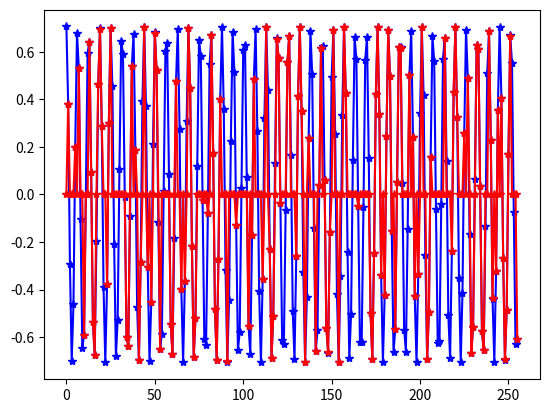
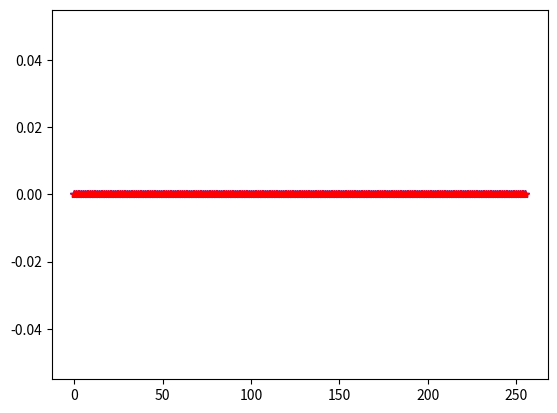

These figures' Python source, in order:
# -*- coding: utf-8 -*-
# -*- coding: utf-8 -*-
"""
 =============================================================================
 Title       : BFGS reconstruction
 Project     : Simulation environment for BckTrk app
 File        : BFGS.py
 -----------------------------------------------------------------------------

   Description :

 
   References :

   -
 -----------------------------------------------------------------------------
 Revisions   :
   Date         Version  Name      Description
   21-Jul-2018  1.0      Taimir      File created
 =============================================================================
 
"""
## Python library import
import numpy as np  
import scipy.fftpack as ft
import scipy.optimize as opt

import matplotlib.pyplot as plt

## Logging
import logging
logger = logging.getLogger('BckTrk')
b_shitty_gradient = True
## The main processing function
def bfgs_algo(): 
    #Path generation
    xlim=256
    ratio=0.5
    x = np.arange(0,xlim,1)
    path=(1/np.sqrt(2))*np.cos(x)+(1/np.sqrt(2))*1j*np.cos(x)
    #path=np.cos(x)+1j*np.cos(x)
    path=path.real
    
    #Class initialization
    algo_model = cBFGS(path,xlim,ratio)
    
    #Objective function value for ideal case 
    D_inv = ft.idct(np.eye(256),norm='ortho')
    print(algo_model.cost_fun(np.dot(D_inv,path)))
    
    #Reconstruct with scipyBFGS
    reconst=algo_model.reconstructor()
     
    #Reconstruct with homemade
    #reconst= algo_model.reconstructor()
   
    #Display SNR
    SNR = 20*np.log10(np.linalg.norm(path,1)/np.linalg.norm(path-reconst,1))
    print('%3f dB'%(SNR))
    
    #Plot
    plt.plot(x,path.real,'b-*')
    plt.plot(x,reconst.real,'r-*')
    plt.show()
    
    plt.plot(x,path.imag,'b-*')
    plt.plot(x,reconst.imag,'r-*')
    plt.show()
    
    
class cBFGS:
    ## Constructor
    def __init__(self,path,acq,ratio):
         
        self.m_acquisition_length       = acq
        self.lambda_param               = 0.01
        self.u                          = 10e-6
        self.number_of_samples          = int(acq*ratio)
        self.reconstruct_from_dct       = 1
        
        #Gaussian sampling matrix
        self.gaussian_matrix            = np.random.normal(0,1,[self.number_of_samples,self.m_acquisition_length])/self.m_acquisition_length
        self.D                          = ft.dct(np.eye(self.m_acquisition_length),norm='ortho')
        self.y                          = np.dot(self.gaussian_matrix,path)
        self.A                          = np.dot(self.gaussian_matrix,self.D)
        
        #Drop randomly samples
        samples                         = np.sort(np.random.choice(self.m_acquisition_length,self.number_of_samples,replace=False))
        self.y                          = path[samples]
        self.A                          = self.D[samples]
        
        #Initial values
        self.x0                         = np.random.normal(0,1,self.m_acquisition_length)

    
    ## scipi
    def scipy_func(self):
        xopt = opt.fmin_bfgs(self.cost_fun,self.x0,maxiter=500,norm=1)
        return np.dot(self.D,xopt)
    
    ## Objective function
    def cost_fun(self,x):
        A=self.A
        y=self.y
        
        linear_OP=np.dot(A,x)-y
        norm_sq=(np.linalg.norm(linear_OP))**2
        regul=self.lambda_param*(np.linalg.norm(x,1))
        
        return norm_sq+regul
    
    ## shitty Gradient function
    if b_shitty_gradient :
        def gradient(self,x):
            A=self.A
            y=self.y
            u=self.u
        
            A_her=A.conj().T
            linear_OP=np.dot(A,x)-y
            delta=np.dot(np.conj(x),x)+u
            regul=self.lambda_param*(x/np.sqrt(delta))
        
            return 2*np.dot(A_her,linear_OP)+regul
    else :
        def gradient(self,xk, epsilon=1e-8):
            f0 = self.cost_fun(*((xk,)))
            grad = np.zeros((len(xk),), float)
            ei = np.zeros((len(xk),), float)
            for k in range(len(xk)):
                ei[k] = 1.0
                d = epsilon * ei
                grad[k] = (self.cost_fun(*((xk + d,))) - f0) / d[k]
                ei[k] = 0.0
        
            return grad
        
    ## Reconstruction function
    def reconstructor(self):
        if self.reconstruct_from_dct : 
            logger.debug("BFGS reconstruction with DCT transform")
        
        ## Initialization
        maxiter=500 
        tolgrad=1e-10 
        alpha=0.55
        beta=0.4 
        k=0
        Armijo_search = 20
        x0=self.x0
        n=x0.shape[0]
        B=np.eye(n)
        g=self.gradient(x0)
    
        ## While loop beginning
        while (np.linalg.norm(g)>tolgrad) & (k<maxiter):
            logger.info('Iteration <%d>',k)
            print('Iteration <%d>'%(k))
            
            d = -np.dot(np.linalg.pinv(B),g)
            m = 0
            m_k = 0
            
            ## Armijo rule to line search
            while m<Armijo_search :
                left_exp=self.cost_fun(x0 + (alpha**m)*d)
                right_exp=self.cost_fun(x0) + beta*(alpha**m)*np.dot(np.conj(g),d)
                if (left_exp < right_exp) :
                    m_k = m 
                    break
                m = m+1
            ## BFGS adjustment    
            x = x0 + (alpha**m_k)*d 
            s = x-x0
            y_k = self.gradient(x)-g
            if np.dot(y_k,s) > 0 :
                elem1= np.dot(B, np.outer(s, np.dot(np.conj(s),B)))/np.dot(np.conj(s),np.dot(B,s))
                elem2= (np.outer(y_k, np.conj(y_k)))/(np.dot(np.conj(y_k),s)) 
                B = B -  elem1 + elem2 
            else :
                B = B
                
            x0 = x
            g = self.gradient(x0)
            k = k+1
       
        ## output 
        reconstructed_path = np.dot(self.D,x0)
        #check cost value
        print(self.cost_fun(x0))
        
        return reconstructed_path
    
bfgs_algo()
